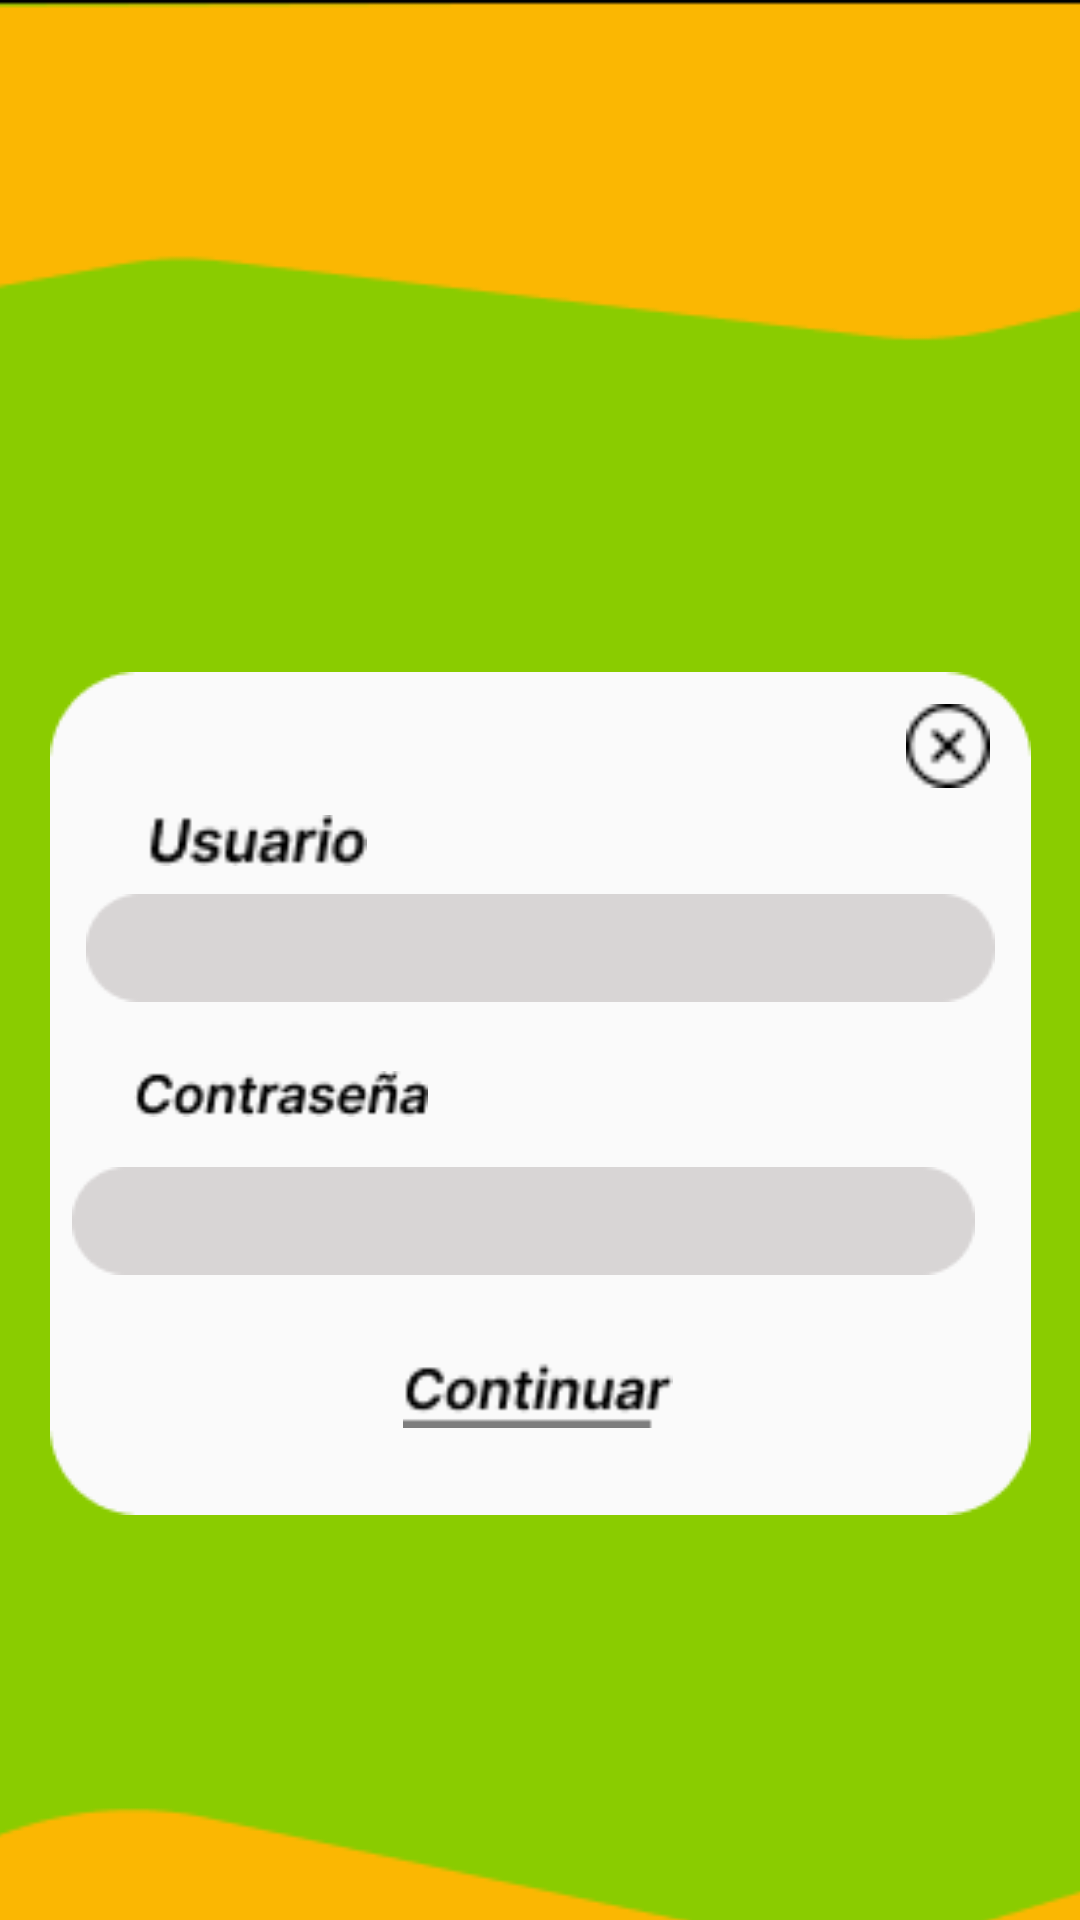

Produce the Android XML layout that renders to this screen, including the resource entries it uses.
<!-- AndroidManifest.xml: application theme Theme.SaludApp -->
<!-- res/layout/activity_iniciar_sesion.xml -->
<?xml version="1.0" encoding="utf-8"?>
<androidx.constraintlayout.widget.ConstraintLayout xmlns:android="http://schemas.android.com/apk/res/android"
    xmlns:app="http://schemas.android.com/apk/res-auto"
    xmlns:tools="http://schemas.android.com/tools"
    android:layout_width="match_parent"
    android:layout_height="match_parent"
    tools:context=".IniciarSesion"
    tools:ignore="ExtraText">

    <ImageView
        android:id="@+id/imageView"
        android:layout_width="412dp"
        android:layout_height="731dp"
        app:layout_constraintBottom_toBottomOf="parent"
        app:layout_constraintEnd_toEndOf="parent"
        app:layout_constraintHorizontal_bias="0.666"
        app:layout_constraintStart_toStartOf="parent"
        app:layout_constraintTop_toTopOf="parent"
        app:layout_constraintVertical_bias="0.0"
        app:srcCompat="@drawable/inicio_sesion" />

    <ImageView
        android:id="@+id/imageView4"
        android:layout_width="wrap_content"
        android:layout_height="wrap_content"
        app:layout_constraintBottom_toBottomOf="@+id/imageView"
        app:layout_constraintEnd_toEndOf="parent"
        app:layout_constraintStart_toStartOf="parent"
        app:layout_constraintTop_toTopOf="@+id/imageView"
        app:layout_constraintVertical_bias="0.498"
        app:srcCompat="@drawable/cuadro_inicio_sesion" />

    <EditText
        android:id="@+id/editTextTextPersonName2"
        android:layout_width="303dp"
        android:layout_height="36dp"
        android:background="@drawable/rectangulo_1"
        android:ems="10"
        android:inputType="textPersonName"
        android:minHeight="48dp"
        android:paddingLeft="15dp"
        android:textColor="#6C6B6B"
        android:textStyle="italic"
        app:layout_constraintBottom_toBottomOf="@+id/imageView4"
        app:layout_constraintEnd_toEndOf="@+id/imageView4"
        app:layout_constraintStart_toStartOf="@+id/imageView4"
        app:layout_constraintTop_toTopOf="@+id/imageView4"
        app:layout_constraintVertical_bias="0.302"
        tools:ignore="TouchTargetSizeCheck,SpeakableTextPresentCheck,SpeakableTextPresentCheck" />

    <EditText
        android:id="@+id/editTextTextPassword2"
        android:layout_width="wrap_content"
        android:layout_height="wrap_content"
        android:background="@drawable/rectangulo_1"
        android:ems="10"
        android:inputType="textPassword"
        android:paddingLeft="15dp"
        app:layout_constraintBottom_toBottomOf="@+id/imageView4"
        app:layout_constraintEnd_toEndOf="parent"
        app:layout_constraintHorizontal_bias="0.176"
        app:layout_constraintStart_toStartOf="@+id/imageView4"
        app:layout_constraintTop_toTopOf="@+id/imageView4"
        app:layout_constraintVertical_bias="0.673"
        tools:ignore="TouchTargetSizeCheck,SpeakableTextPresentCheck" />

    <ImageView
        android:id="@+id/imageViewVolver"
        android:layout_width="28dp"
        android:layout_height="28dp"
        app:layout_constraintBottom_toBottomOf="@+id/imageView4"
        app:layout_constraintEnd_toEndOf="@+id/imageView4"
        app:layout_constraintHorizontal_bias="0.954"
        app:layout_constraintStart_toStartOf="@+id/imageView4"
        app:layout_constraintTop_toTopOf="@+id/imageView4"
        app:layout_constraintVertical_bias="0.042"
        app:srcCompat="@drawable/volver" />

    <ImageView
        android:id="@+id/imageView7"
        android:layout_width="82dp"
        android:layout_height="17dp"
        app:layout_constraintBottom_toBottomOf="@+id/imageView4"
        app:layout_constraintEnd_toEndOf="@+id/imageView4"
        app:layout_constraintHorizontal_bias="0.114"
        app:layout_constraintStart_toStartOf="@+id/imageView4"
        app:layout_constraintTop_toTopOf="@+id/imageView4"
        app:layout_constraintVertical_bias="0.181"
        app:srcCompat="@drawable/usuario" />

    <ImageView
        android:id="@+id/imageView8"
        android:layout_width="98dp"
        android:layout_height="22dp"
        app:layout_constraintBottom_toBottomOf="@+id/imageView4"
        app:layout_constraintEnd_toEndOf="@+id/imageView4"
        app:layout_constraintHorizontal_bias="0.122"
        app:layout_constraintStart_toStartOf="@+id/imageView4"
        app:layout_constraintTop_toTopOf="@+id/imageView4"
        app:layout_constraintVertical_bias="0.501"
        app:srcCompat="@drawable/contrasena" />

    <ImageView
        android:id="@+id/imageViewcontinuar"
        android:layout_width="90dp"
        android:layout_height="27dp"
        app:layout_constraintBottom_toBottomOf="@+id/imageView4"
        app:layout_constraintEnd_toEndOf="@+id/imageView4"
        app:layout_constraintHorizontal_bias="0.497"
        app:layout_constraintStart_toStartOf="@+id/imageView4"
        app:layout_constraintTop_toTopOf="@+id/imageView4"
        app:layout_constraintVertical_bias="0.893"
        app:srcCompat="@drawable/continuar" />

</androidx.constraintlayout.widget.ConstraintLayout>
<!-- resources referenced by this layout -->
<resources>
  <!-- drawable continuar: png bitmap (drawable, 727 bytes) -->
  <!-- drawable contrasena: png bitmap (drawable, 841 bytes) -->
  <!-- drawable cuadro_inicio_sesion: png bitmap (drawable, 1944 bytes) -->
  <!-- drawable inicio_sesion: png bitmap (drawable, 3885 bytes) -->
  <!-- drawable rectangulo_1: png bitmap (drawable, 793 bytes) -->
  <!-- drawable usuario: png bitmap (drawable, 601 bytes) -->
  <!-- drawable volver: png bitmap (drawable, 502 bytes) -->
  <style name="Theme.SaludApp" parent="Theme.MaterialComponents.DayNight.NoActionBar">
          
          <item name="colorPrimary">@color/purple_500</item>
          <item name="colorPrimaryVariant">@color/purple_700</item>
          <item name="colorOnPrimary">@color/white</item>
          
          <item name="colorSecondary">@color/teal_200</item>
          <item name="colorSecondaryVariant">@color/teal_700</item>
          <item name="colorOnSecondary">@color/black</item>
          
          <item name="android:statusBarColor">?attr/colorPrimaryVariant</item>
          
      </style>
  <color name="purple_500">#FF6200EE</color>
  <color name="purple_700">#FF3700B3</color>
  <color name="white">#FFFFFFFF</color>
  <color name="teal_200">#FF03DAC5</color>
  <color name="teal_700">#FF018786</color>
  <color name="black">#FF000000</color>
</resources>
